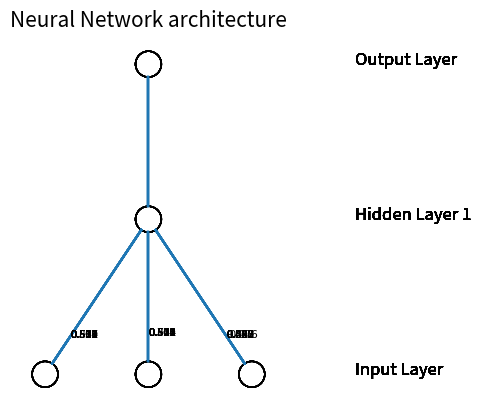

Recreate this plot in Python.
from matplotlib import pyplot
from math import cos, sin, atan
import time

class Neuron():
    def __init__(self, x, y):
        self.x = x
        self.y = y

    def draw(self, neuron_radius):
        circle = pyplot.Circle((self.x, self.y), radius=neuron_radius, fill=False)
        pyplot.gca().add_patch(circle)


class Layer():
    def __init__(self, network, number_of_neurons, number_of_neurons_in_widest_layer, weights):
        self.vertical_distance_between_layers = 6
        self.horizontal_distance_between_neurons = 4
        self.neuron_radius = 0.5
        self.number_of_neurons_in_widest_layer = number_of_neurons_in_widest_layer
        self.previous_layer = self.__get_previous_layer(network)
        self.y = self.__calculate_layer_y_position()
        self.neurons = self.__intialise_neurons(number_of_neurons)
        self.text_dy = 5
        self.weights = [] if weights == None else weights

    def __intialise_neurons(self, number_of_neurons):
        neurons = []
        x = self.__calculate_left_margin_so_layer_is_centered(number_of_neurons)
        for iteration in range(number_of_neurons):
            neuron = Neuron(x, self.y)
            neurons.append(neuron)
            x += self.horizontal_distance_between_neurons
        return neurons

    def __calculate_left_margin_so_layer_is_centered(self, number_of_neurons):
        return self.horizontal_distance_between_neurons * (self.number_of_neurons_in_widest_layer - number_of_neurons) / 2

    def __calculate_layer_y_position(self):
        if self.previous_layer:
            return self.previous_layer.y + self.vertical_distance_between_layers
        else:
            return 0

    def __get_previous_layer(self, network):
        if len(network.layers) > 0:
            return network.layers[-1]
        else:
            return None

    def __line_between_two_neurons(self, neuron1, neuron2, weight):
        angle = atan((neuron2.x - neuron1.x) / float(neuron2.y - neuron1.y))
        x_adjustment = self.neuron_radius * sin(angle)
        y_adjustment = self.neuron_radius * cos(angle)
        x1, x2 = neuron1.x - x_adjustment, neuron2.x + x_adjustment
        y1, y2 = neuron1.y - y_adjustment, neuron2.y + y_adjustment
        line = pyplot.Line2D((x1, x2), (y1, y2))
        pyplot.gca().add_line(line)
        if (weight != None):
            pyplot.gca().text((x1-x2)/self.text_dy+x2, (y1-y2)/self.text_dy+y2, "{:.3f}".format(weight), fontsize = 8)        

    def draw(self, layerType=0):
        for neuron in self.neurons:
            neuron.draw( self.neuron_radius )
            if self.previous_layer:
                wts = self.previous_layer.weights if self.previous_layer.weights else [None] * len(self.previous_layer.neurons)
                for previous_layer in zip(self.previous_layer.neurons, wts):
                    self.__line_between_two_neurons(neuron, previous_layer[0], previous_layer[1])
        # write Text
        x_text = self.number_of_neurons_in_widest_layer * self.horizontal_distance_between_neurons
        if layerType == 0:
            pyplot.text(x_text, self.y, 'Input Layer', fontsize = 12)
        elif layerType == -1:
            pyplot.text(x_text, self.y, 'Output Layer', fontsize = 12)
        else:
            pyplot.text(x_text, self.y, 'Hidden Layer '+str(layerType), fontsize = 12)

class NeuralNetwork():
    def __init__(self, number_of_neurons_in_widest_layer):
        self.number_of_neurons_in_widest_layer = number_of_neurons_in_widest_layer
        self.layers = []
        self.layertype = 0
        self.weights = []
    def add_layer(self, number_of_neurons, weights):
        layer = Layer(self, number_of_neurons, self.number_of_neurons_in_widest_layer, weights)
        self.layers.append(layer)

    def draw(self):
        #pyplot.figure()
        for i in range( len(self.layers) ):
            layer = self.layers[i]
            if i == len(self.layers)-1:
                i = -1
            layer.draw( i )
        pyplot.axis('scaled')
        pyplot.axis('off')
        pyplot.title( 'Neural Network architecture', fontsize=15 )
        #pyplot.show()

class DrawNN():
    def __init__( self, neural_network, weights ):
        self.neural_network = neural_network
        self.weights = weights
    def draw( self ):
        widest_layer = max( self.neural_network )
        network = NeuralNetwork( widest_layer )
        for layer in zip(self.neural_network, self.weights):
            network.add_layer(layer[0], layer[1])
        network.draw()

#network = DrawNN([3,1,1], [ [-0.05793672,  0.50183642,  0.3821733 ], None, None ] )
#network.draw()

weights = [
    [[ 0.83152443], [ 0.86056972], [-0.07609235]],
    [[ 0.67899263], [ 0.71331865], [ 0.20032495]],
    [[ 0.59656566], [ 0.62110686], [ 0.34343684]],
    [[ 0.55248553], [ 0.57019758], [ 0.42178309]],
    [[ 0.52942246], [ 0.54077965], [ 0.46255502]],
    [[ 0.5171001 ], [ 0.5238688 ], [ 0.48232231]],
    [[ 0.51001012], [ 0.51450169], [ 0.49173969]],
    [[ 0.50608838], [ 0.50872052], [ 0.49687988]],
    [[ 0.50388694], [ 0.5054521 ], [ 0.49905807]],
    [[ 0.50258476], [ 0.50353318], [ 0.50005406]],
    [[ 0.50170207], [ 0.50226218], [ 0.50036108]],
    [[ 0.50117075], [ 0.50150627], [ 0.50046569]],
    [[ 0.50080764], [ 0.50101471], [ 0.50045502]],
    [[ 0.50056225], [ 0.50067806], [ 0.50037134]]
]

pyplot.figure()
for w in weights:
    #pyplot.clf()
    network = DrawNN([3,1,1], [[w[0][0],w[1][0],w[2][0]]] + [None, None])
    network.draw()    
    pyplot.show()
    time.sleep(1)
